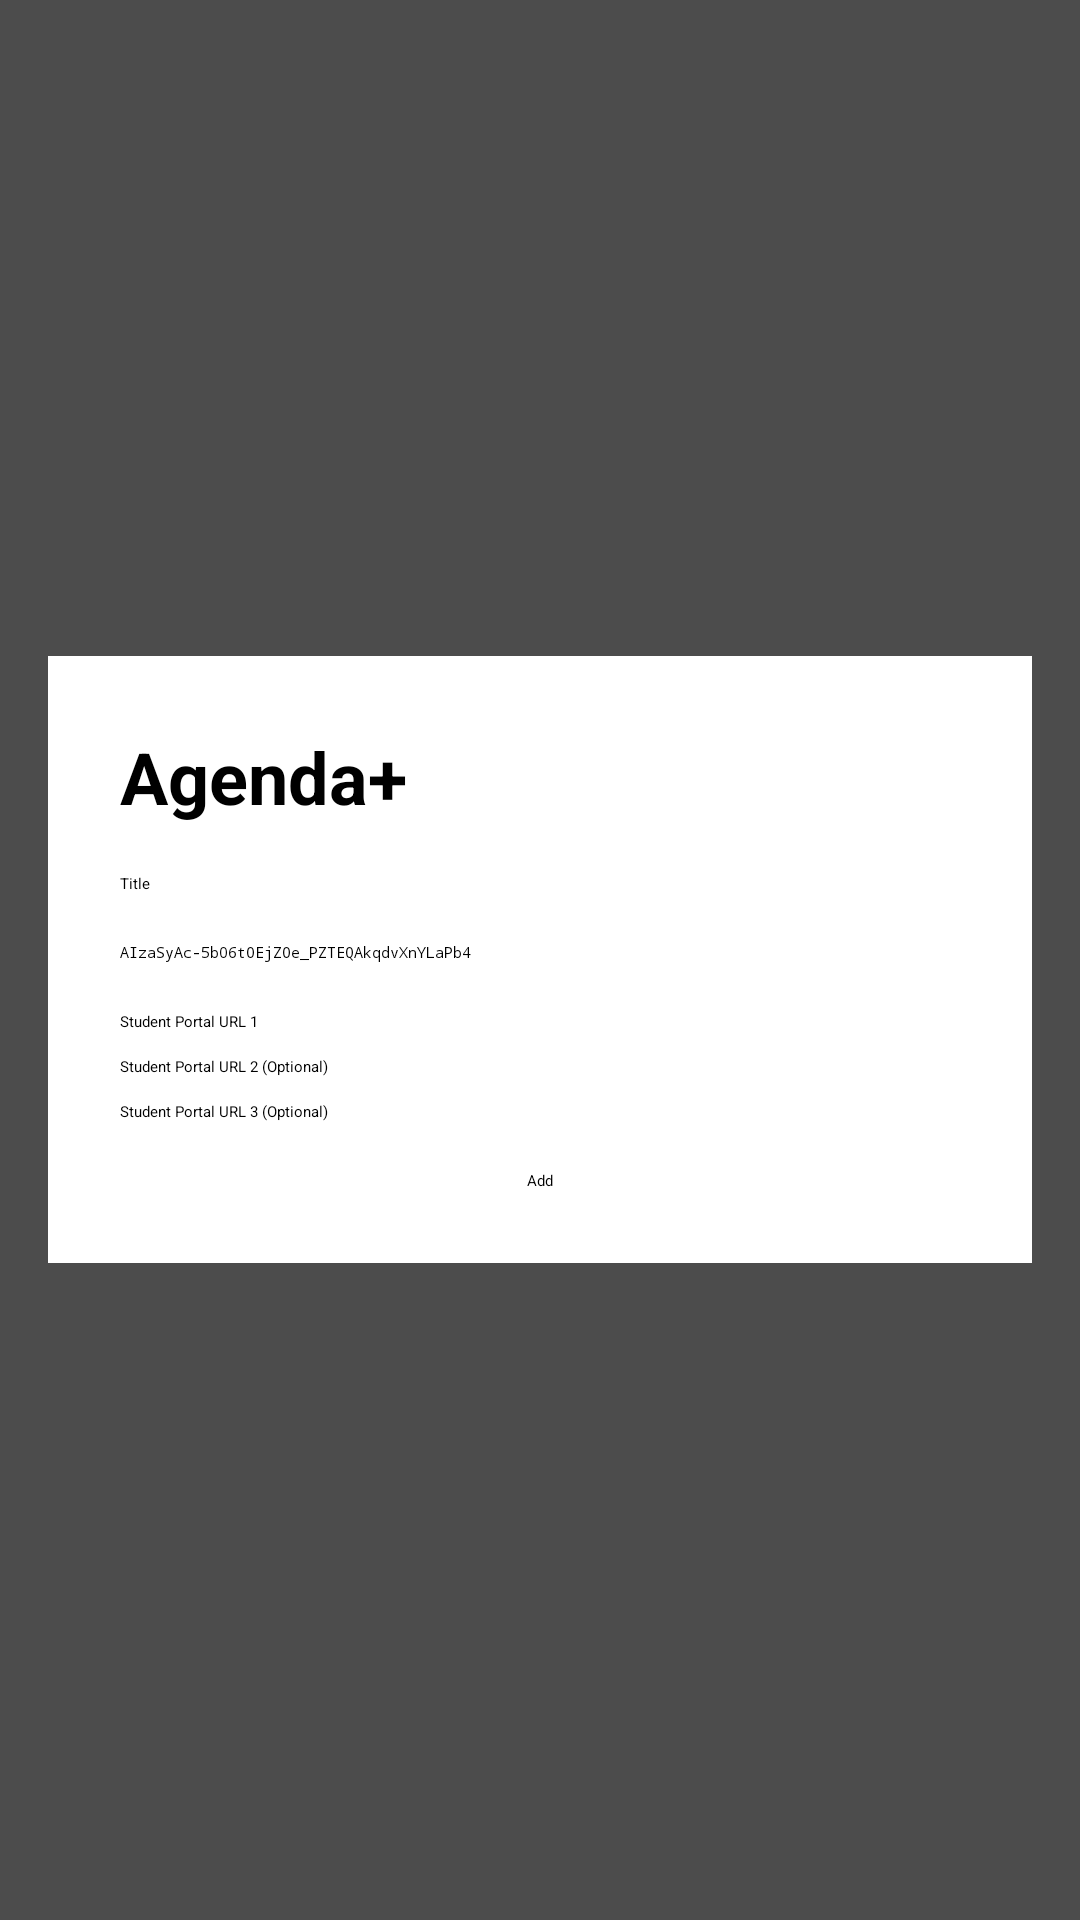

Write the Android layout XML for this screen, with the resource values it uses.
<!-- AndroidManifest.xml: application theme Theme.Agenda_plus -->
<!-- res/layout/overlay_welcome.xml -->
<?xml version="1.0" encoding="utf-8"?>
<RelativeLayout xmlns:android="http://schemas.android.com/apk/res/android"
    android:layout_width="match_parent"
    android:layout_height="match_parent"
    android:background="#B3000000"
    android:padding="16dp">

    <LinearLayout
        android:layout_width="match_parent"
        android:layout_height="wrap_content"
        android:layout_centerInParent="true"
        android:background="@android:color/white"
        android:orientation="vertical"
        android:padding="24dp">

        <TextView
            android:layout_width="wrap_content"
            android:layout_height="wrap_content"
            android:text="@string/app_name"
            android:textSize="24sp"
            android:textStyle="bold"
            android:layout_marginBottom="16dp" />

        <EditText
            android:id="@+id/etName"
            android:layout_width="match_parent"
            android:layout_height="wrap_content"
            android:hint="@string/title"
            android:inputType="textPersonName"
            android:layout_marginBottom="16dp"
            android:importantForAutofill="yes" />

        <EditText
            android:id="@+id/etApiKey"
            android:layout_width="match_parent"
            android:layout_height="wrap_content"
            android:hint="@string/gemini_api_key"
            android:inputType="textPassword"
            android:layout_marginBottom="16dp"
            android:importantForAutofill="no" />

        <EditText
            android:id="@+id/etPortalUrl1"
            android:layout_width="match_parent"
            android:layout_height="wrap_content"
            android:hint="Student Portal URL 1"
            android:inputType="textUri"
            android:layout_marginBottom="8dp" />

        <EditText
            android:id="@+id/etPortalUrl2"
            android:layout_width="match_parent"
            android:layout_height="wrap_content"
            android:hint="Student Portal URL 2 (Optional)"
            android:inputType="textUri"
            android:layout_marginBottom="8dp" />

        <EditText
            android:id="@+id/etPortalUrl3"
            android:layout_width="match_parent"
            android:layout_height="wrap_content"
            android:hint="Student Portal URL 3 (Optional)"
            android:inputType="textUri"
            android:layout_marginBottom="16dp" />

        <Button
            android:id="@+id/btn_continue"
            android:layout_width="wrap_content"
            android:layout_height="wrap_content"
            android:layout_gravity="center_horizontal"
            android:text="@string/add" />

    </LinearLayout>

</RelativeLayout>
<!-- resources referenced by this layout -->
<resources>
  <string name="add">Add</string>
  <string name="app_name">Agenda+</string>
  <string name="gemini_api_key">AIzaSyAc-5b06tOEjZOe_PZTEQAkqdvXnYLaPb4</string>
  <string name="title">Title</string>
</resources>
